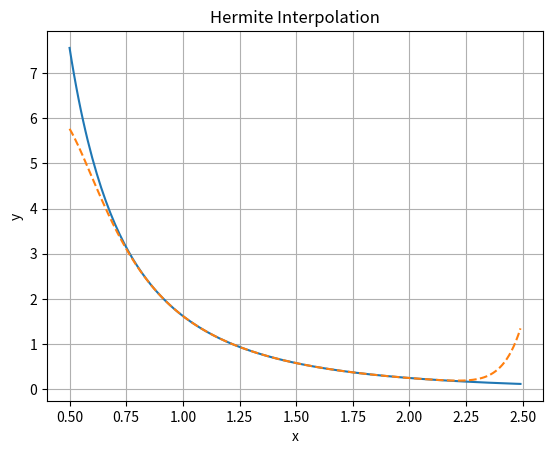
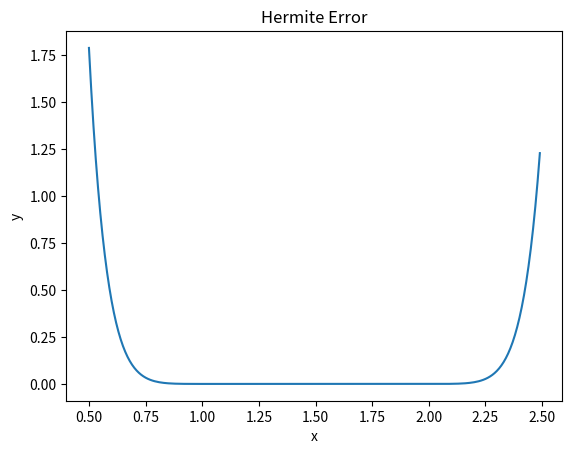

The script that saved these images, in order:
# -*- coding: utf-8 -*-
"""
[redacted]
"""
#~~~Imports~~~~~
import matplotlib.pyplot as plt
from scipy.special import kn
import numpy as np

'''Inputs: number x0...xn, values f(x0)...f(xn), and f'(x0)...f'(xn)

Outputs: Q0,0 Q1,1... Q2n+1,2n+1 ; where Qs are the coeffiecients of the Hermite polynomial.

Algorithm 3.3 page 139
'''
#~~~FUNCTIONS~~~
#Hermite calculates your Q coefficients, and returns the entire Q matrix with the z duplicate for later calculation
def Hermite(x, y, fp):
    n = len(x)
    z = np.zeros((2*n+1))
    q = np.zeros((2*n+1, 2*n+1))
    #Step 1, for i=0...n do steps 2 and 3

    for i in range(n):
        #Step 2
        z[2*i] = x[i]
        z[2*i+1] = x[i]
        q[2*i,0] = y[i]
        q[2*i+1,0] = y[i]
        q[2*i+1, 1] = fp[i]
        
        #Step 3
        if i != 0:
            q[2*i, 1] = (q[2*i, 0] - q[2*i-1, 0]) / (z[2*i]-z[2*i-1])
            '''Practice prints, walks through the equation above
            print("i=", i)
            print("q[2*i, 0] - q[2*i-1, 0]",q[2*i, 0] - q[2*i-1, 0])
            print("z[2*i]-z[2*i-1]",z[2*i]-z[2*i-1])
            print("Q[2*i,1]",q[2*i,1])'''

            
    #Step 4
    for i in range(2, 2*n):
        for j in range(2, i+1):
            q[i, j] = (q[i, j-1] - q[i-1, j-1]) / (z[i]-z[i-j])
    for i in range(2*n+1):
        #Lists your calculated coeffs
        print("Q[",i,",",i,"]=", q[i,i])
    return q, z

'''
Function to calculate Hermite polynomials with found coefficients
    *Starts off by setting your answer to q[0,0] which is just f[x1]
    *Each for loop iteration calculate Q[1,1](x-x0).....Q[2n+1,2n+1](x-x0^2)***(x-xn-1)^2(x-xn)
    *Since z contains a dounle of the x values, I run through that to do the squares
'''
def CalcH(q, approx, z):
    val = q[0,0]
    for i in range(1, len(z)):
        u = 1
        for j in range(i):
            u *= (approx - z[j])
            #This is your (x-x0)...stuff
        val += u * q[i,i]
    return(val)

#Not error checking make sure your arrays have the same length!    
x_vals = np.array([1.0, 1.2, 1.4, 1.6, 1.8, 2.0])
y_vals = np.array([1.62484, 1.04283, 0.70199, 0.48874, 0.34884, 0.25376])
fp_vals= np.array([-3.85158, -2.17264, -1.32368, -0.85156, -0.57022, -0.39362])


q, z = Hermite(x_vals, y_vals, fp_vals)
print(CalcH(q,1.7,z))
    

# Data for plotting
t = np.arange(0.5, 2.5, 0.01)
k = kn(2,t)
b = CalcH(q, t, z)
fig, ax = plt.subplots()
ax.plot(t, k,'-', label ='Bessel Func')
ax.plot(t, b,'--', label = 'Hermite Approx')
ax.set(xlabel='x', ylabel='y',
       title='Hermite Interpolation')
ax.grid()


fig2, ax2 = plt.subplots()
ax2.plot(t, abs(k-b), label = 'Hermite Error')
ax2.grid
ax2.set(xlabel='x', ylabel='y',
       title='Hermite Error')
fig2.savefig("Hermite_abs_err.png")
fig.savefig("hermite.png")
plt.show()

